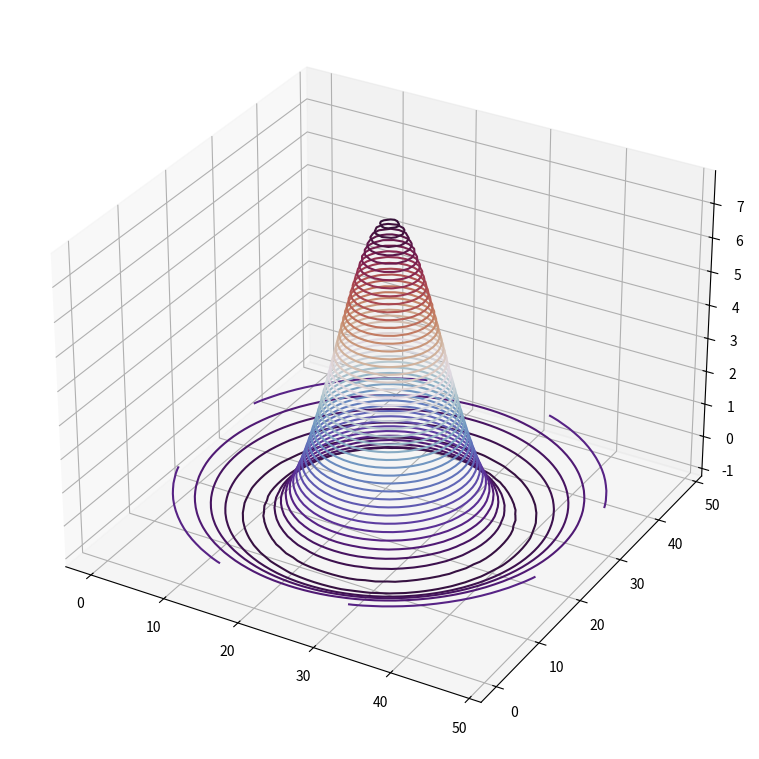

Recreate this plot in Python.
from mpl_toolkits import mplot3d
import numpy as np
import matplotlib.pyplot as plt
from matplotlib import cm

# reverse of Laplacian of Gaussian (LoG) filter to generate intresting shape
def LoG(x, y, sigma):
    temp = (x ** 2 + y ** 2) / (2 * sigma ** 2)
    return -1 / (np.pi * sigma ** 4) * (1 - temp) * np.exp(-temp)

# setting plot size to 12.8, 9.6
plt.rcParams["figure.figsize"] = 12.8, 9.6

# gerenerate test data all x2, y2, z2 are 2D arrays of size 49x49 
N = 49
half_N = N // 2
X2, Y2 = np.meshgrid(range(N), range(N))
Z2 = -LoG(X2 - half_N, Y2 - half_N, sigma=8)

# resaping 2D array into 1D array
X1 = np.reshape(X2, -1)
Y1 = np.reshape(Y2, -1)
Z1 = np.reshape(Z2, -1)

# creating 3D axes
ax = plt.axes(projection='3d')

# for contour
ax.contour3D(X2, Y2, Z2, 55, cmap="twilight_shifted")

# show the 3D projection
plt.show()
